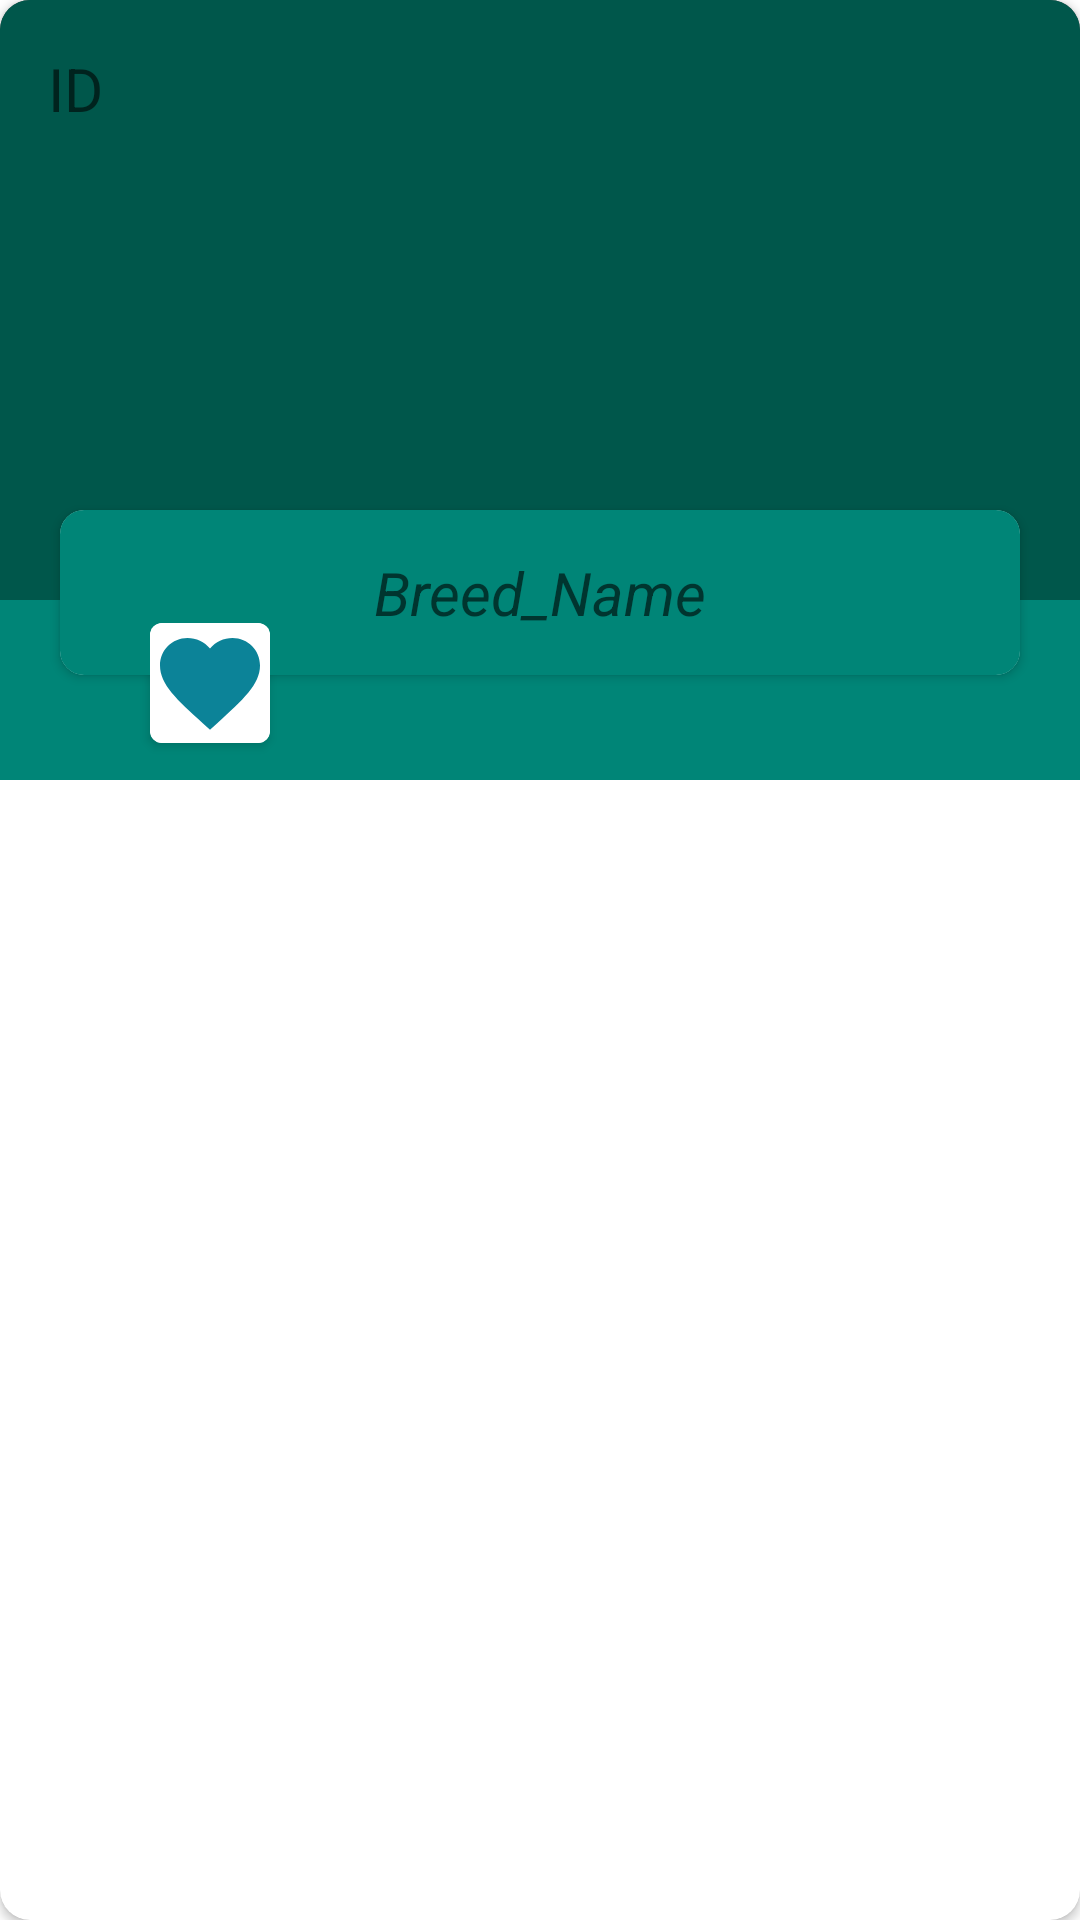

This screen was rendered from an Android layout file. Write that file and the resources it references.
<!-- AndroidManifest.xml: application theme Theme.Pawnsome2 -->
<!-- res/layout/example_item.xml -->
<?xml version="1.0" encoding="utf-8"?>
<androidx.cardview.widget.CardView xmlns:android="http://schemas.android.com/apk/res/android"
    xmlns:tools="http://schemas.android.com/tools"
    android:layout_width="match_parent"
    android:layout_height="wrap_content"
    xmlns:app="http://schemas.android.com/apk/res-auto"
    android:layout_margin="8dp"
    app:cardCornerRadius="10dp"
    >

    <View
        android:id="@+id/view7"
        android:layout_width="match_parent"
        android:layout_height="260dp"
        android:background="@color/white" />

    <androidx.constraintlayout.widget.ConstraintLayout
        android:layout_width="match_parent"
        android:layout_height="260dp">

        <LinearLayout
            android:id="@+id/linearLayout"
            android:layout_width="419dp"
            android:layout_height="260dp"
            android:background="#4E4E4E"
            android:orientation="vertical"
            app:layout_constraintBottom_toBottomOf="parent"
            app:layout_constraintEnd_toEndOf="parent"
            app:layout_constraintStart_toStartOf="parent"
            app:layout_constraintTop_toTopOf="parent">

            <ImageView
                android:id="@+id/image_view"
                android:layout_width="match_parent"
                android:layout_height="200dp"
                android:background="@color/colorPrimaryDark1"
                android:src="@mipmap/ic_launcher"
                android:transitionName="example_transition" />

            <View
                android:id="@+id/view8"
                android:layout_width="match_parent"
                android:layout_height="65dp"
                android:background="@color/colorPrimary1" />


        </LinearLayout>

        <TextView
            android:id="@+id/Breed_Id"
            android:layout_width="wrap_content"
            android:layout_height="wrap_content"
            android:layout_marginStart="16dp"
            android:layout_marginTop="16dp"
            android:gravity="center"
            android:hint="ID"
            android:textColor="@color/white"
            android:textSize="20dp"
            android:textStyle="normal"
            app:layout_constraintStart_toStartOf="parent"
            app:layout_constraintTop_toTopOf="@+id/linearLayout" />

        <androidx.cardview.widget.CardView
            android:id="@+id/cardView2"
            android:layout_width="match_parent"
            android:layout_height="wrap_content"
            android:layout_marginHorizontal="20dp"
            android:layout_marginTop="170dp"
            app:cardCornerRadius="8dp"
            app:layout_constraintStart_toStartOf="parent"
            app:layout_constraintTop_toTopOf="@+id/linearLayout">

            <TextView
                android:id="@+id/Breed_Name"
                android:layout_width="match_parent"
                android:layout_height="55dp"
                android:background="@color/colorPrimary1"
                android:gravity="center"
                android:hint="Breed_Name"
                android:textColor="@color/white"
                android:textSize="20dp"
                android:textStyle="italic" />
        </androidx.cardview.widget.CardView>

        <androidx.cardview.widget.CardView
            android:layout_width="wrap_content"
            android:layout_height="wrap_content"
            android:layout_marginStart="50dp"
            android:layout_marginBottom="30dp"
            app:cardCornerRadius="4dp"
            app:layout_constraintBottom_toBottomOf="@+id/linearLayout"
            app:layout_constraintStart_toStartOf="parent"
            app:layout_constraintTop_toBottomOf="@+id/cardView2">

            <View
                android:id="@+id/view17"
                android:layout_width="40dp"
                android:layout_height="40dp"
                android:background="@color/white" />

            <ImageView
                android:id="@+id/Favorite_btn"
                android:layout_width="match_parent"
                android:layout_height="match_parent"
                app:srcCompat="@drawable/ic_favorite1" />

        </androidx.cardview.widget.CardView>

    </androidx.constraintlayout.widget.ConstraintLayout>

</androidx.cardview.widget.CardView>
<!-- resources referenced by this layout -->
<resources>
  <color name="colorPrimary1">#008577</color>
  <color name="colorPrimaryDark1">#00574B</color>
  <color name="white">#FFFFFFFF</color>
  <!-- drawable ic_favorite1 (drawable) -->
  <vector android:height="40dp" android:tint="#0C8398"
      android:viewportHeight="24" android:viewportWidth="24"
      android:width="40dp" xmlns:android="http://schemas.android.com/apk/res/android">
      <path android:fillColor="@android:color/white" android:pathData="M12,21.35l-1.45,-1.32C5.4,15.36 2,12.28 2,8.5 2,5.42 4.42,3 7.5,3c1.74,0 3.41,0.81 4.5,2.09C13.09,3.81 14.76,3 16.5,3 19.58,3 22,5.42 22,8.5c0,3.78 -3.4,6.86 -8.55,11.54L12,21.35z"/>
  </vector>
  <style name="Theme.Pawnsome2" parent="Theme.MaterialComponents.DayNight.DarkActionBar">
          
          <item name="colorPrimary">@color/purple_500</item>
          <item name="colorPrimaryVariant">@color/purple_700</item>
          <item name="colorOnPrimary">@color/white</item>
          
          <item name="colorSecondary">@color/teal_200</item>
          <item name="colorSecondaryVariant">@color/teal_700</item>
          <item name="colorOnSecondary">@color/black</item>
          
          <item name="android:statusBarColor" tools:targetApi="l">?attr/colorPrimaryVariant</item>
          
          <item name="android:windowContentTransitions">true</item>
      </style>
  <color name="purple_500">#FF6200EE</color>
  <color name="purple_700">#FF3700B3</color>
  <color name="teal_200">#FF03DAC5</color>
  <color name="teal_700">#FF018786</color>
  <color name="black">#FF000000</color>
</resources>
